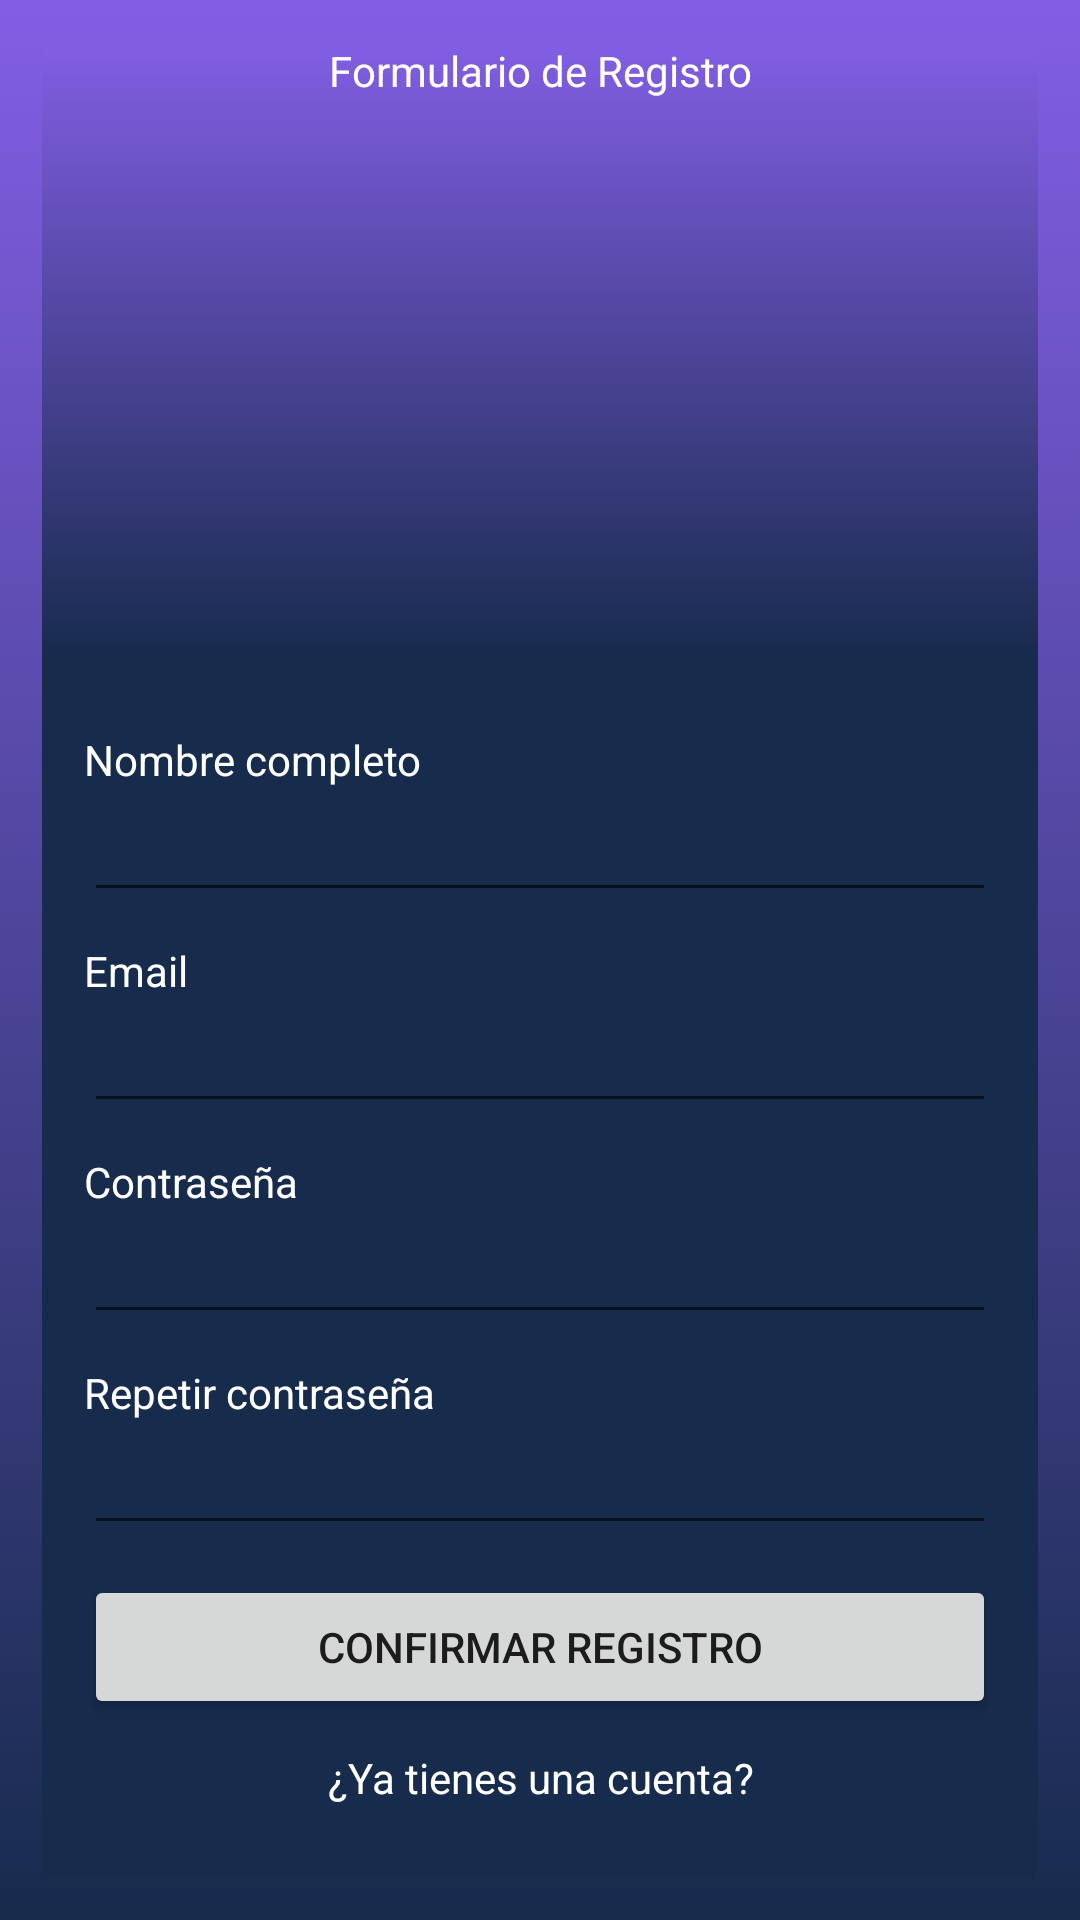

Layout XML and referenced resources for this Android screen:
<!-- AndroidManifest.xml: application theme AppTheme -->
<!-- res/layout/activity_registro.xml -->
<LinearLayout xmlns:android="http://schemas.android.com/apk/res/android"
    xmlns:app="http://schemas.android.com/apk/res-auto"
    xmlns:tools="http://schemas.android.com/tools"
    android:layout_width="match_parent"
    android:layout_height="match_parent"
    android:orientation="vertical"
    android:padding="14dp"
    android:background="@drawable/bg_main"
    tools:context=".RegistroActivity">

    <TextView
        android:layout_width="match_parent"
        android:layout_height="0dp"
        android:layout_weight="1"
        android:background="@drawable/bg_main"
        android:textColor="@color/blanco"
        android:gravity="center_horizontal"
        android:text="@string/label_registro"/>

    <LinearLayout
        android:background="@color/colorPrimaryDark"
        android:layout_width="match_parent"
        android:layout_height="wrap_content"
        android:padding="14dp"
        android:orientation="vertical">

        <TextView
            android:layout_width="match_parent"
            android:layout_height="wrap_content"
            android:textColor="@color/blanco"
            android:layout_marginTop="10dp"
            android:text="@string/label_nombre" />

        <EditText
            android:id="@+id/etRegistroNombre"
            android:layout_width="match_parent"
            android:layout_height="wrap_content"
            android:inputType="textPersonName"/>

        <TextView
            android:layout_width="match_parent"
            android:layout_height="wrap_content"
            android:textColor="@color/blanco"
            android:layout_marginTop="10dp"
            android:text="@string/label_email"/>

        <EditText
            android:id="@+id/etRegistroEmail"
            android:layout_width="match_parent"
            android:layout_height="wrap_content"
            android:inputType="textEmailAddress" />


        <TextView
            android:layout_width="match_parent"
            android:layout_height="wrap_content"
            android:textColor="@color/blanco"
            android:layout_marginTop="10dp"
            android:text="@string/label_clave"/>

        <EditText
            android:id="@+id/etRegistroClave"
            android:layout_width="match_parent"
            android:layout_height="wrap_content"
            android:inputType="textPassword" />


        <TextView
            android:layout_width="match_parent"
            android:layout_height="wrap_content"
            android:textColor="@color/blanco"
            android:layout_marginTop="10dp"
            android:text="@string/label_repetir"/>

        <EditText
            android:id="@+id/etRegistroRepetir"
            android:layout_width="match_parent"
            android:layout_height="wrap_content"
            android:inputType="textPassword" />

        <Button
            android:id="@+id/btRegistroConfirmar"
            android:layout_width="match_parent"
            android:layout_height="wrap_content"
            android:layout_marginTop="10dp"
            android:text="Confirmar Registro"/>


        <TextView
            android:id="@+id/tvLogin"
            android:layout_width="match_parent"
            android:layout_height="wrap_content"
            android:textColor="@color/blanco"
            android:gravity="center_horizontal"
            android:layout_marginTop="10dp"
            android:layout_marginBottom="10dp"
            android:text="@string/lnk_inicio_sesion"/>

    </LinearLayout>


</LinearLayout>
<!-- resources referenced by this layout -->
<resources>
  <color name="blanco">#FFF</color>
  <color name="colorPrimaryDark">#172b4d</color>
  <!-- drawable bg_main (drawable) -->
  <?xml version="1.0" encoding="utf-8"?>
  <selector xmlns:android="http://schemas.android.com/apk/res/android">
      <item>
          <shape>
              <gradient
                  android:angle="270"
                  android:startColor="@color/colorPrimary"
                  android:endColor="@color/colorPrimaryDark"
                  android:type="linear"/>
          </shape>
      </item>
  </selector>
  <string name="label_clave">Contraseña</string>
  <string name="label_email">Email</string>
  <string name="label_nombre">Nombre completo</string>
  <string name="label_registro">Formulario de Registro</string>
  <string name="label_repetir">Repetir contraseña</string>
  <string name="lnk_inicio_sesion">¿Ya tienes una cuenta?</string>
  <style name="AppTheme" parent="Theme.AppCompat.Light.DarkActionBar">
          
          <item name="colorPrimary">@color/colorPrimary</item>
          <item name="colorPrimaryDark">@color/colorPrimaryDark</item>
          <item name="colorAccent">@color/colorAccent</item>
      </style>
  <color name="colorPrimary">#825ee4</color>
  <color name="colorAccent">#03DAC5</color>
</resources>
